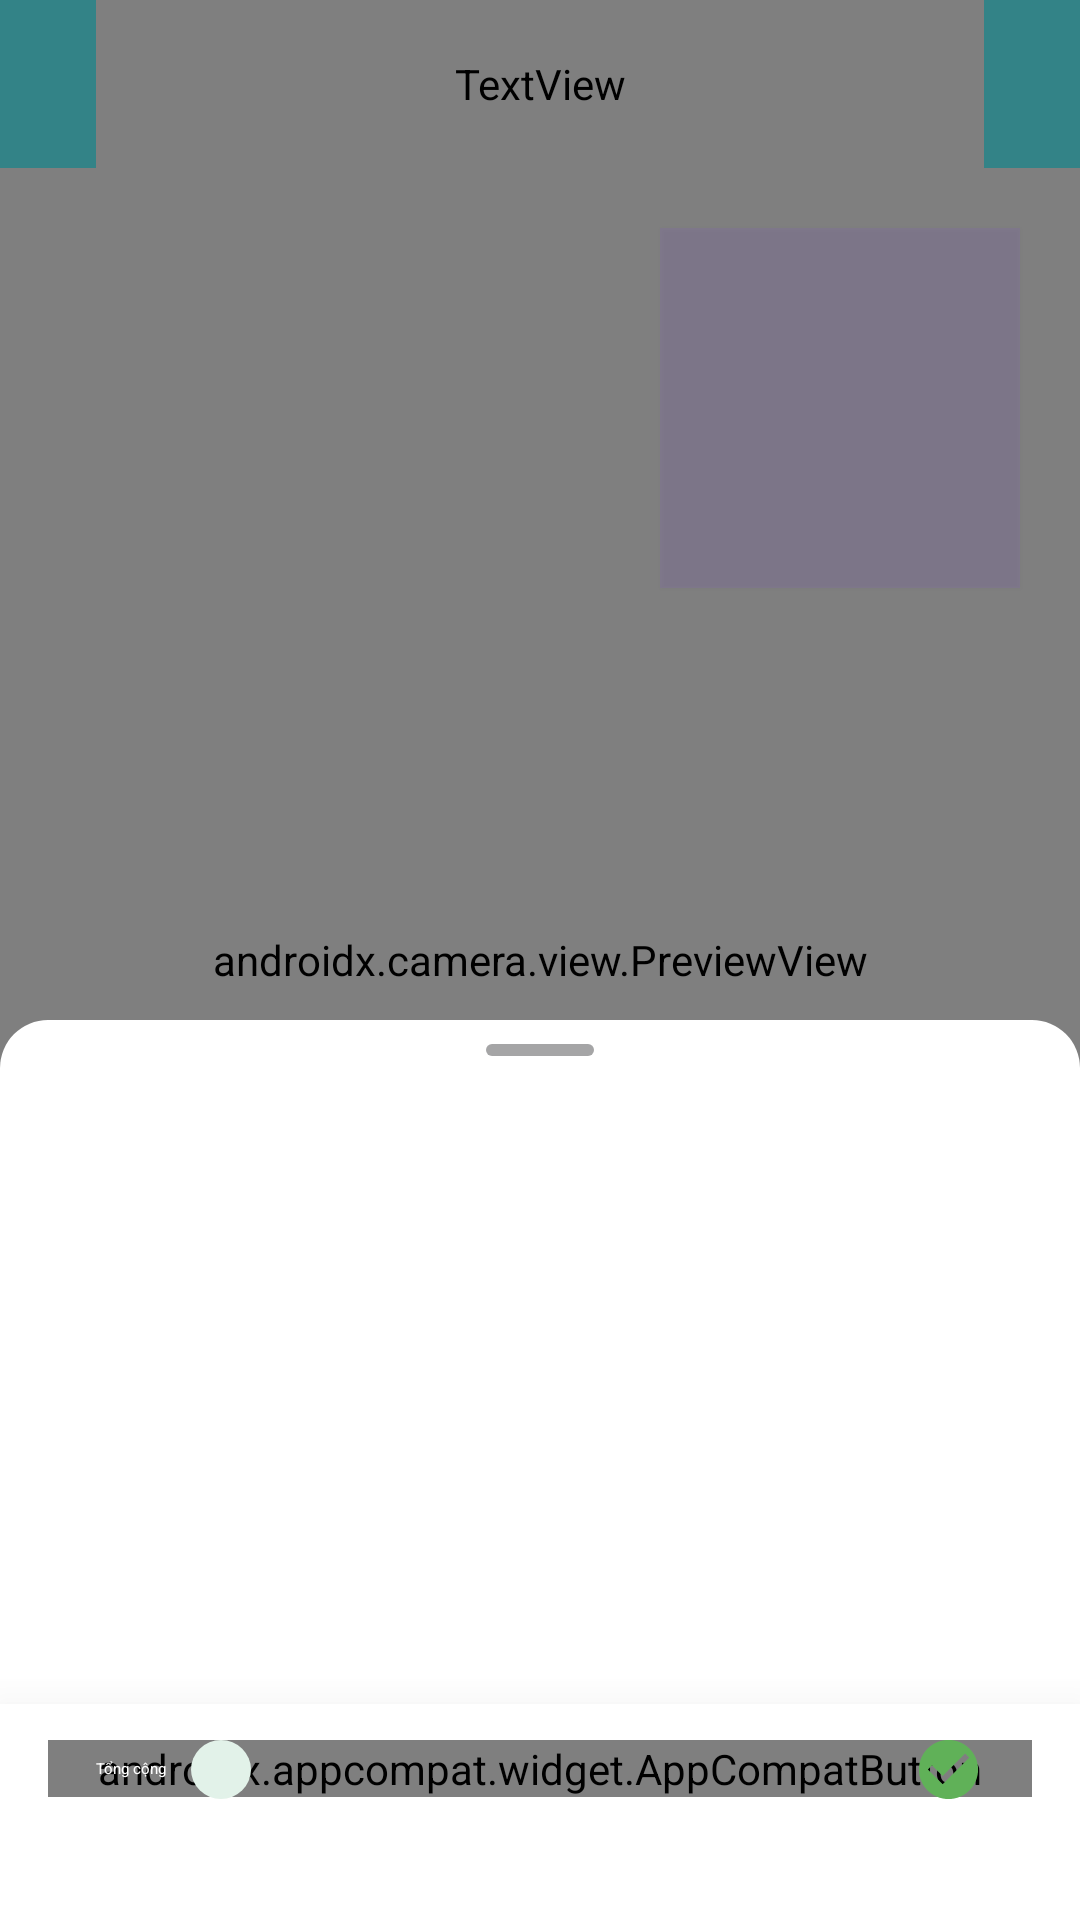

Produce the Android XML layout that renders to this screen, including the resource entries it uses.
<!-- AndroidManifest.xml: application theme Theme.Attandance -->
<!-- res/layout/fragment_face_attandance.xml -->
<?xml version="1.0" encoding="utf-8"?>
<androidx.constraintlayout.widget.ConstraintLayout xmlns:android="http://schemas.android.com/apk/res/android"
    xmlns:app="http://schemas.android.com/apk/res-auto"
    xmlns:tools="http://schemas.android.com/tools"
    android:layout_width="match_parent"
    android:layout_height="match_parent"
    android:background="@color/color_background">

    <androidx.camera.view.PreviewView
        android:id="@+id/previewView"
        android:layout_width="match_parent"
        android:layout_height="0dp"
        app:layout_constraintBottom_toBottomOf="parent"
        app:layout_constraintTop_toTopOf="parent">

    </androidx.camera.view.PreviewView>

    <ImageView
        android:id="@+id/face_preview"
        android:layout_width="@dimen/dp_120"
        android:layout_height="@dimen/dp_120"
        android:layout_margin="@dimen/dp_20"
        android:background="#2C7E57C2"
        android:elevation="1dp"
        app:layout_constraintEnd_toEndOf="parent"
        app:layout_constraintTop_toBottomOf="@+id/lToolbar"
        app:layout_constraintVertical_bias="0.435" />


    <androidx.constraintlayout.widget.ConstraintLayout
        android:id="@+id/lButtonSave"
        android:layout_width="match_parent"
        android:layout_height="wrap_content"
        android:background="@color/white"
        android:paddingHorizontal="@dimen/dp_16"
        android:paddingBottom="@dimen/dp_20"
        android:visibility="gone"
        app:layout_constraintBottom_toBottomOf="parent">

        <androidx.appcompat.widget.AppCompatButton
            android:id="@+id/btnSave"
            android:layout_width="0dp"
            android:layout_height="wrap_content"
            android:layout_marginTop="@dimen/dp_12"
            android:background="@drawable/bg_login"
            android:text="Lưu"
            android:textAllCaps="false"
            android:textColor="@color/white"
            app:layout_constraintEnd_toEndOf="parent"
            app:layout_constraintHorizontal_bias="0.5"
            app:layout_constraintStart_toStartOf="parent"
            app:layout_constraintTop_toTopOf="parent" />
    </androidx.constraintlayout.widget.ConstraintLayout>

    <androidx.constraintlayout.widget.ConstraintLayout
        android:id="@+id/lToolbar"
        android:layout_width="match_parent"
        android:layout_height="?attr/actionBarSize"
        android:background="#9900868d"
        app:layout_constraintTop_toTopOf="parent">

        <ImageView
            android:id="@+id/btnBack"
            android:layout_width="wrap_content"
            android:layout_height="0dp"
            android:paddingHorizontal="@dimen/dp_16"
            android:src="@drawable/ic_baseline_arrow_back_white"
            app:layout_constraintBottom_toBottomOf="parent"
            app:layout_constraintStart_toStartOf="parent"
            app:layout_constraintTop_toTopOf="parent" />

        <ImageView
            android:id="@+id/btnFlipCamera"
            android:layout_width="wrap_content"
            android:layout_height="0dp"
            android:paddingHorizontal="@dimen/dp_16"
            android:src="@drawable/ic_baseline_flip_camera_ios_24"
            app:layout_constraintBottom_toBottomOf="parent"
            app:layout_constraintEnd_toEndOf="parent"
            app:layout_constraintTop_toTopOf="parent" />

        <TextView
            android:id="@+id/tvTitle"
            android:layout_width="0dp"
            android:layout_height="0dp"
            android:fontFamily="@font/quicksand_bold"
            android:gravity="center"
            android:textColor="@color/white"
            android:textSize="@dimen/sp_18"
            app:layout_constraintBottom_toBottomOf="parent"
            app:layout_constraintEnd_toStartOf="@+id/btnFlipCamera"
            app:layout_constraintStart_toEndOf="@+id/btnBack"
            app:layout_constraintTop_toTopOf="parent"
            tools:text="Diem danh" />

    </androidx.constraintlayout.widget.ConstraintLayout>


    <androidx.constraintlayout.widget.ConstraintLayout
        android:id="@+id/lBottomSheet"
        android:layout_width="match_parent"
        android:layout_height="300dp"
        android:background="@drawable/bg_create_bottom_sheet"
        app:layout_constraintBottom_toBottomOf="parent">

        <ImageView
            android:id="@+id/imageView"
            android:layout_width="wrap_content"
            android:layout_height="wrap_content"
            android:layout_marginTop="@dimen/dp_8"
            app:layout_constraintEnd_toEndOf="parent"
            app:layout_constraintStart_toStartOf="parent"
            app:layout_constraintTop_toTopOf="parent"
            app:srcCompat="@drawable/ic_pull_down" />

        <androidx.recyclerview.widget.RecyclerView
            android:id="@+id/rvProductList"
            android:layout_width="match_parent"
            android:layout_height="0dp"
            android:layout_marginTop="@dimen/dp_8"
            android:clipToPadding="false"
            android:paddingBottom="@dimen/dp_8"
            android:scrollbars="vertical"
            app:layoutManager="androidx.recyclerview.widget.LinearLayoutManager"
            app:layout_constraintBottom_toTopOf="@+id/layoutCart"
            app:layout_constraintTop_toBottomOf="@+id/imageView" />

        <androidx.constraintlayout.widget.ConstraintLayout
            android:id="@+id/layoutCart"
            android:layout_width="match_parent"
            android:layout_height="@dimen/dp_72"
            android:background="?attr/colorSurface"
            android:elevation="@dimen/keyline_5"
            android:paddingVertical="@dimen/keyline_3"
            android:visibility="visible"
            app:layout_constraintBottom_toBottomOf="parent"
            tools:visibility="visible">

            <androidx.appcompat.widget.AppCompatButton
                android:id="@+id/btnNavToCart"
                android:layout_width="match_parent"
                android:layout_height="wrap_content"
                android:layout_gravity="center_vertical"
                android:layout_marginStart="16dp"
                android:layout_marginEnd="16dp"
                android:background="@drawable/bg_login"
                android:fontFamily="@font/quicksand_bold"
                android:text="Lưu"
                android:textAllCaps="false"
                android:textColor="@color/white"
                android:textSize="@dimen/sp_16"
                app:layout_constraintEnd_toEndOf="parent"
                app:layout_constraintStart_toStartOf="parent"
                app:layout_constraintTop_toTopOf="parent" />

            <TextView
                android:id="@+id/tvTotalLabel"
                android:layout_width="wrap_content"
                android:layout_height="wrap_content"
                android:layout_marginStart="@dimen/keyline_4"
                android:text="Tổng cộng"
                android:textAppearance="?attr/textAppearanceLabelLarge"
                android:textColor="@color/white"
                android:visibility="visible"
                app:layout_constraintBottom_toBottomOf="@id/btnNavToCart"
                app:layout_constraintStart_toStartOf="@+id/btnNavToCart"
                app:layout_constraintTop_toTopOf="@id/btnNavToCart" />

            <TextView
                android:id="@+id/tvTotalQuantity"
                android:layout_width="wrap_content"
                android:layout_height="wrap_content"
                android:layout_marginStart="@dimen/keyline_2"
                android:background="@drawable/bg_dot_quantity_light"
                android:gravity="center"
                android:minWidth="@dimen/dp_20"
                android:minHeight="@dimen/dp_20"
                android:paddingHorizontal="@dimen/keyline_1"
                android:textAppearance="?attr/textAppearanceLabelLarge"
                android:textColor="?attr/colorPrimary"
                app:layout_constraintBottom_toBottomOf="@+id/tvTotalLabel"
                app:layout_constraintStart_toEndOf="@+id/tvTotalLabel"
                app:layout_constraintTop_toTopOf="@+id/tvTotalLabel"
                tools:text="2" />

            <TextView
                android:id="@+id/tvSubTotal"
                android:layout_width="wrap_content"
                android:layout_height="wrap_content"
                android:layout_marginEnd="@dimen/keyline_3"
                android:textAppearance="?attr/textAppearanceLabelLarge"
                android:textColor="?attr/colorSurface"
                app:layout_constraintBottom_toBottomOf="@id/btnNavToCart"
                app:layout_constraintEnd_toStartOf="@+id/ivNavToCart"
                app:layout_constraintTop_toTopOf="@id/btnNavToCart"
                app:layout_goneMarginStart="@dimen/keyline_3"
                tools:text="450,000" />

            <ImageView
                android:id="@+id/ivNavToCart"
                android:layout_width="wrap_content"
                android:layout_height="wrap_content"
                android:layout_marginEnd="@dimen/keyline_4"
                android:src="@drawable/ic_baseline_check_circle_24"

                app:layout_constraintBottom_toBottomOf="@id/btnNavToCart"
                app:layout_constraintEnd_toEndOf="@+id/btnNavToCart"
                app:layout_constraintTop_toTopOf="@id/btnNavToCart" />
        </androidx.constraintlayout.widget.ConstraintLayout>

    </androidx.constraintlayout.widget.ConstraintLayout>
</androidx.constraintlayout.widget.ConstraintLayout>
<!-- resources referenced by this layout -->
<resources>
  <color name="color_background">#f4f4f6</color>
  <color name="white">#FFFFFFFF</color>
  <dimen name="dp_12">12dp</dimen>
  <dimen name="dp_120">120dp</dimen>
  <dimen name="dp_16">16dp</dimen>
  <dimen name="dp_20">20dp</dimen>
  <dimen name="dp_72">72dp</dimen>
  <dimen name="dp_8">8dp</dimen>
  <dimen name="keyline_1">4dp</dimen>
  <dimen name="keyline_2">8dp</dimen>
  <dimen name="keyline_3">12dp</dimen>
  <dimen name="keyline_4">16dp</dimen>
  <dimen name="keyline_5">24dp</dimen>
  <dimen name="sp_16">16sp</dimen>
  <dimen name="sp_18">18sp</dimen>
  <!-- drawable bg_create_bottom_sheet (drawable) -->
  <?xml version="1.0" encoding="utf-8"?>
  <shape xmlns:android="http://schemas.android.com/apk/res/android"
      android:shape="rectangle">
  
      <solid android:color="@color/white" />
      <corners
          android:topLeftRadius="@dimen/keyline_4"
          android:topRightRadius="@dimen/keyline_4" />
  
  </shape>
  <!-- drawable bg_dot_quantity_light (drawable) -->
  <shape xmlns:android="http://schemas.android.com/apk/res/android"
      android:shape="oval">
      <solid android:color="#E2F2E9" />
  </shape>
  <!-- drawable bg_login (drawable) -->
  <?xml version="1.0" encoding="utf-8"?>
  <shape xmlns:android="http://schemas.android.com/apk/res/android">
      <corners android:radius="@dimen/dp_10" />
      <gradient
          android:angle="-180"
          android:endColor="@color/primary"
          android:startColor="@color/primary_dark"
          android:type="linear" />
  </shape>
  <!-- drawable ic_baseline_check_circle_24 (drawable) -->
  <vector android:height="24dp" android:tint="#60B158"
      android:viewportHeight="24" android:viewportWidth="24"
      android:width="24dp" xmlns:android="http://schemas.android.com/apk/res/android">
      <path android:fillColor="@android:color/white" android:pathData="M12,2C6.48,2 2,6.48 2,12s4.48,10 10,10 10,-4.48 10,-10S17.52,2 12,2zM10,17l-5,-5 1.41,-1.41L10,14.17l7.59,-7.59L19,8l-9,9z"/>
  </vector>
  <!-- drawable ic_pull_down (drawable) -->
  <vector xmlns:android="http://schemas.android.com/apk/res/android"
      android:width="36dp"
      android:height="4dp"
      android:viewportWidth="36"
      android:viewportHeight="4">
    <path
        android:pathData="M2,0L34,0A2,2 0,0 1,36 2L36,2A2,2 0,0 1,34 4L2,4A2,2 0,0 1,0 2L0,2A2,2 0,0 1,2 0z"
        android:fillColor="@color/gray_40"/>
  </vector>
  <style name="Theme.Attandance" parent="Theme.MaterialComponents.DayNight.NoActionBar">
          
          <item name="colorPrimary">@color/primary</item>
          <item name="colorPrimaryVariant">@color/primary_dark</item>
          <item name="colorOnPrimary">@color/white</item>
          
          <item name="colorSecondary">@color/teal_200</item>
          <item name="colorSecondaryVariant">@color/teal_700</item>
          <item name="colorOnSecondary">@color/black</item>
          
          <item name="android:statusBarColor" tools:targetApi="l">?attr/colorPrimaryVariant</item>
          
      </style>
  <dimen name="dp_10">10dp</dimen>
  <color name="primary">#79dd9e</color>
  <color name="primary_dark">#00868d</color>
  <color name="gray_40">#661F2021</color>
  <color name="teal_200">#FF03DAC5</color>
  <color name="teal_700">#FF018786</color>
  <color name="black">#FF000000</color>
</resources>
